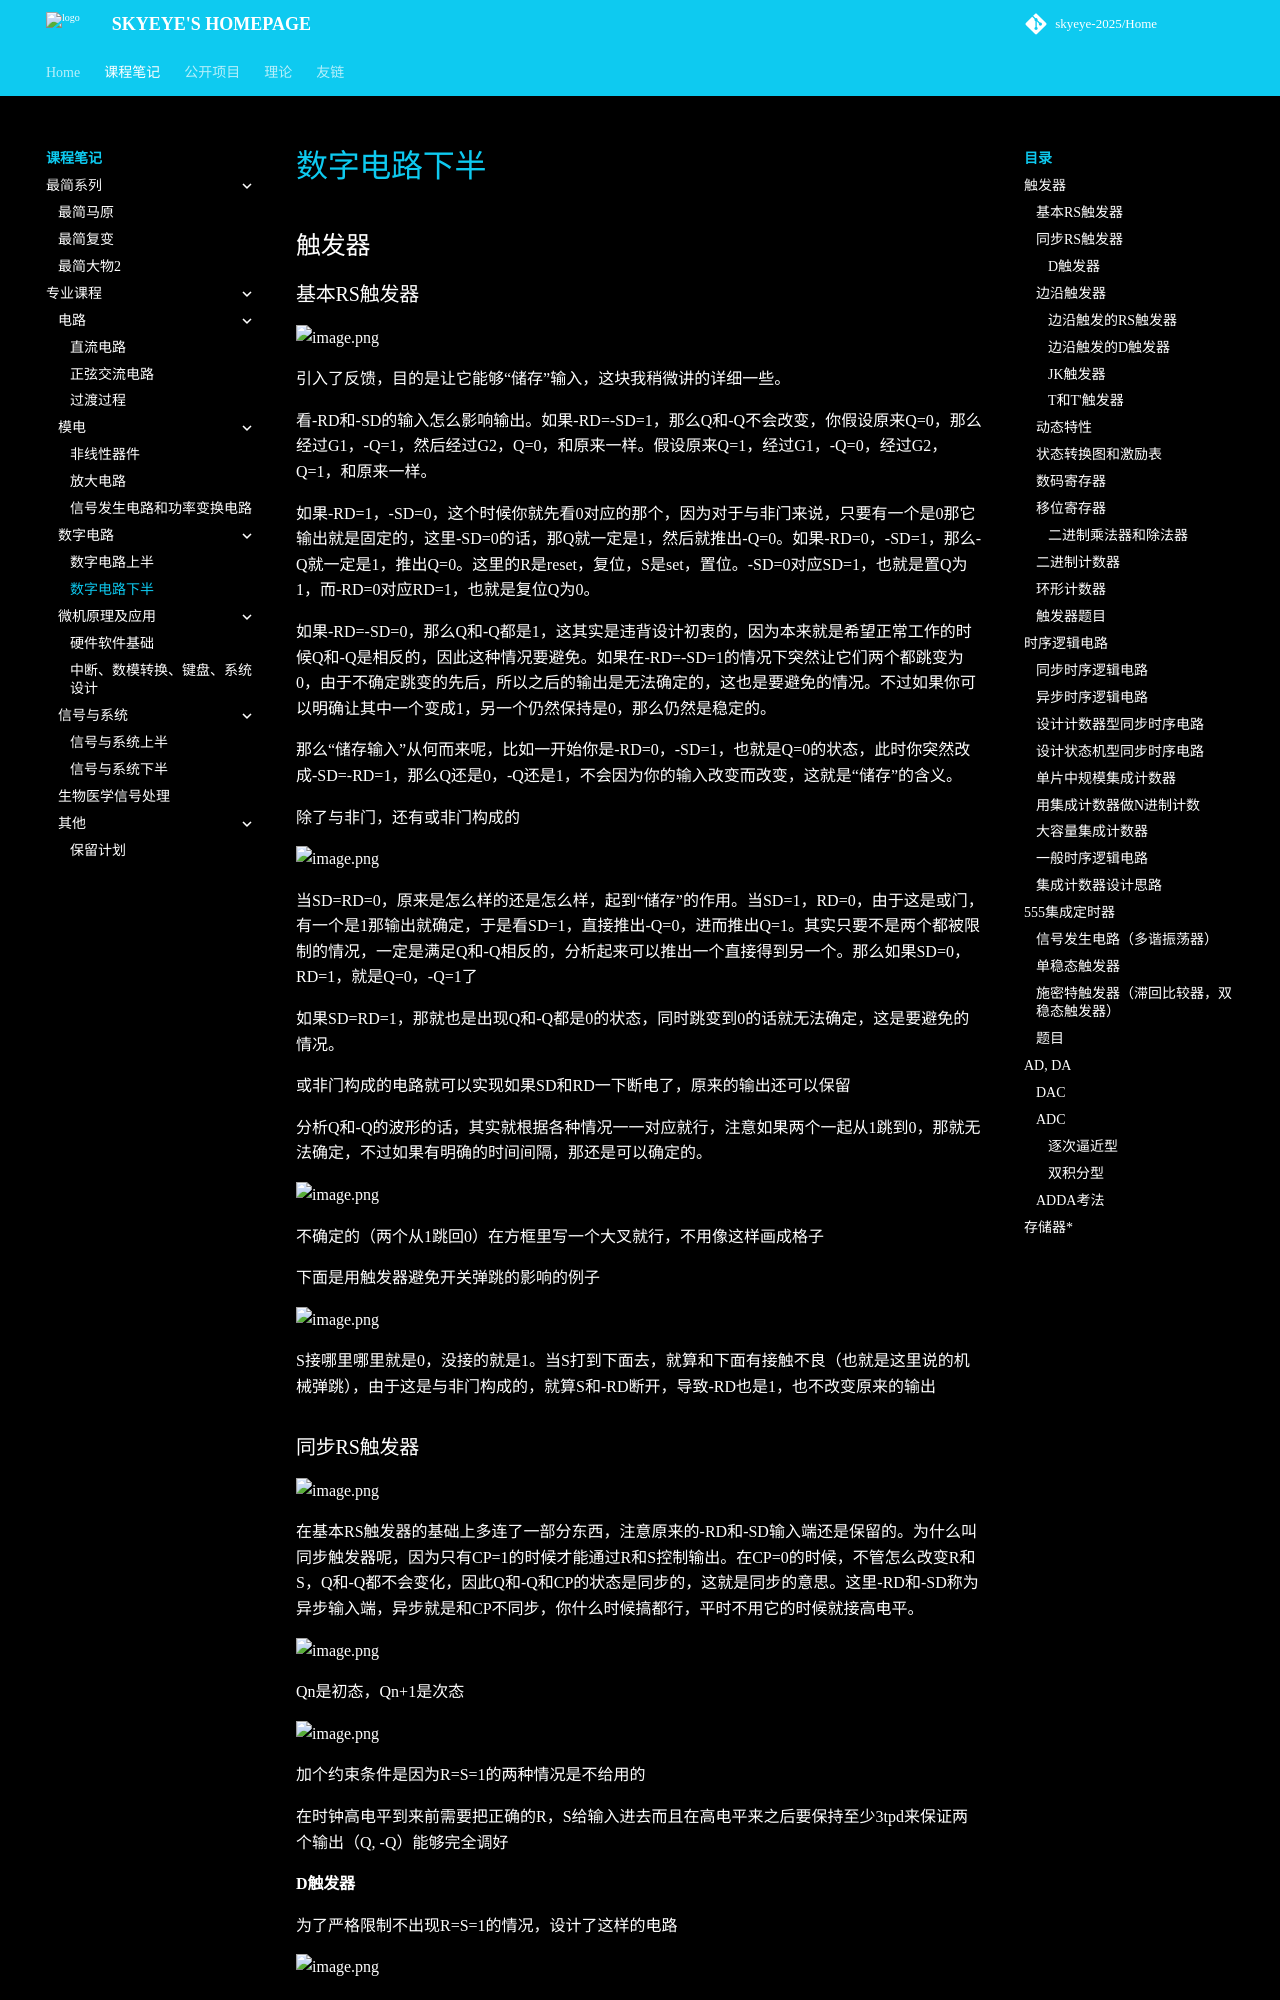

repository: skyeye-2025/Home · page: Notebooks/professional/Digital-2/index.html · generator: mkdocs

# 数字电路下半

## 触发器

### 基本RS触发器

![image.png](https://skyeyesandox-1374084537.cos.ap-shanghai.myqcloud.com/202607031831492.png)

引入了反馈，目的是让它能够“储存”输入，这块我稍微讲的详细一些。

看-RD和-SD的输入怎么影响输出。如果-RD=-SD=1，那么Q和-Q不会改变，你假设原来Q=0，那么经过G1，-Q=1，然后经过G2，Q=0，和原来一样。假设原来Q=1，经过G1，-Q=0，经过G2，Q=1，和原来一样。

如果-RD=1，-SD=0，这个时候你就先看0对应的那个，因为对于与非门来说，只要有一个是0那它输出就是固定的，这里-SD=0的话，那Q就一定是1，然后就推出-Q=0。如果-RD=0，-SD=1，那么-Q就一定是1，推出Q=0。这里的R是reset，复位，S是set，置位。-SD=0对应SD=1，也就是置Q为1，而-RD=0对应RD=1，也就是复位Q为0。

如果-RD=-SD=0，那么Q和-Q都是1，这其实是违背设计初衷的，因为本来就是希望正常工作的时候Q和-Q是相反的，因此这种情况要避免。如果在-RD=-SD=1的情况下突然让它们两个都跳变为0，由于不确定跳变的先后，所以之后的输出是无法确定的，这也是要避免的情况。不过如果你可以明确让其中一个变成1，另一个仍然保持是0，那么仍然是稳定的。

那么“储存输入”从何而来呢，比如一开始你是-RD=0，-SD=1，也就是Q=0的状态，此时你突然改成-SD=-RD=1，那么Q还是0，-Q还是1，不会因为你的输入改变而改变，这就是“储存”的含义。

除了与非门，还有或非门构成的

![image.png](https://skyeyesandox-1374084537.cos.ap-shanghai.myqcloud.com/202607031832073.png)

当SD=RD=0，原来是怎么样的还是怎么样，起到“储存”的作用。当SD=1，RD=0，由于这是或门，有一个是1那输出就确定，于是看SD=1，直接推出-Q=0，进而推出Q=1。其实只要不是两个都被限制的情况，一定是满足Q和-Q相反的，分析起来可以推出一个直接得到另一个。那么如果SD=0，RD=1，就是Q=0，-Q=1了

如果SD=RD=1，那就也是出现Q和-Q都是0的状态，同时跳变到0的话就无法确定，这是要避免的情况。

或非门构成的电路就可以实现如果SD和RD一下断电了，原来的输出还可以保留

分析Q和-Q的波形的话，其实就根据各种情况一一对应就行，注意如果两个一起从1跳到0，那就无法确定，不过如果有明确的时间间隔，那还是可以确定的。

![image.png](https://skyeyesandox-1374084537.cos.ap-shanghai.myqcloud.com/202607031832424.png)

不确定的（两个从1跳回0）在方框里写一个大叉就行，不用像这样画成格子

下面是用触发器避免开关弹跳的影响的例子

![image.png](https://skyeyesandox-1374084537.cos.ap-shanghai.myqcloud.com/202607031833104.png)

S接哪里哪里就是0，没接的就是1。当S打到下面去，就算和下面有接触不良（也就是这里说的机械弹跳），由于这是与非门构成的，就算S和-RD断开，导致-RD也是1，也不改变原来的输出

### 同步RS触发器

![image.png](https://skyeyesandox-1374084537.cos.ap-shanghai.myqcloud.com/202607031833424.png)

在基本RS触发器的基础上多连了一部分东西，注意原来的-RD和-SD输入端还是保留的。为什么叫同步触发器呢，因为只有CP=1的时候才能通过R和S控制输出。在CP=0的时候，不管怎么改变R和S，Q和-Q都不会变化，因此Q和-Q和CP的状态是同步的，这就是同步的意思。这里-RD和-SD称为异步输入端，异步就是和CP不同步，你什么时候搞都行，平时不用它的时候就接高电平。

![image.png](https://skyeyesandox-1374084537.cos.ap-shanghai.myqcloud.com/202607031833184.png)

Qn是初态，Qn+1是次态

![image.png](https://skyeyesandox-1374084537.cos.ap-shanghai.myqcloud.com/202607031834899.png)

加个约束条件是因为R=S=1的两种情况是不给用的

在时钟高电平到来前需要把正确的R，S给输入进去而且在高电平来之后要保持至少3tpd来保证两个输出（Q, -Q）能够完全调好

#### D触发器

为了严格限制不出现R=S=1的情况，设计了这样的电路

![image.png](https://skyeyesandox-1374084537.cos.ap-shanghai.myqcloud.com/202607031834057.png)

其实也就是保证R和S一个是1一个是0，因为就是D和-D，这样的叫做D触发器

把S=D，R=-D带入Qn+1的那个函数，化简得到Qn+1=D

![image.png](https://skyeyesandox-1374084537.cos.ap-shanghai.myqcloud.com/202607031834539.png)

### 边沿触发器
